Image classification data set "data" (akshaybhatia10/Cardiac-Arrhythmia-ML on GitHub). Class labels (2): abnormal, normal.

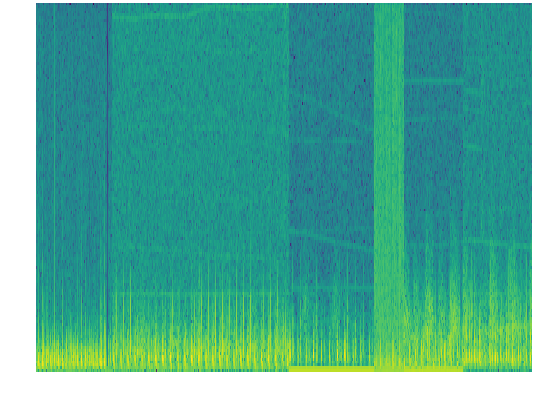
Label: abnormal

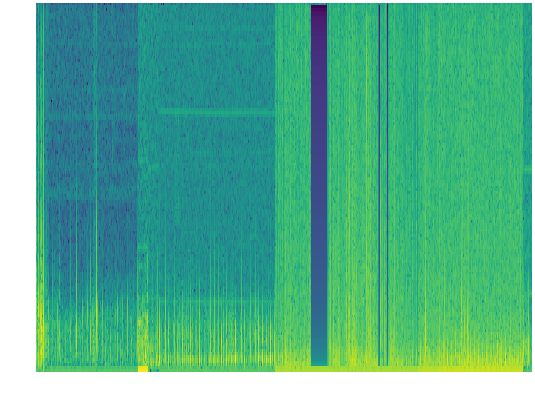
Label: normal

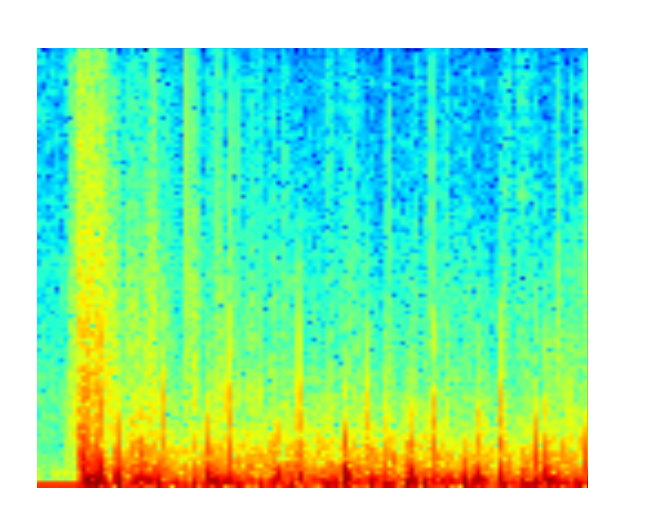
Label: normal

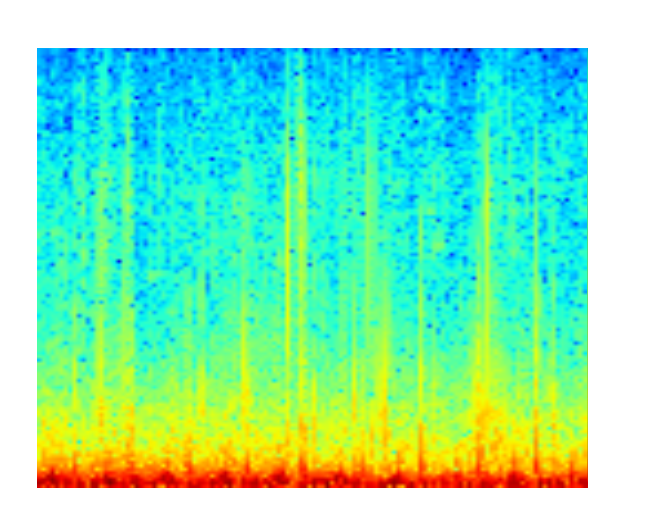
Label: normal

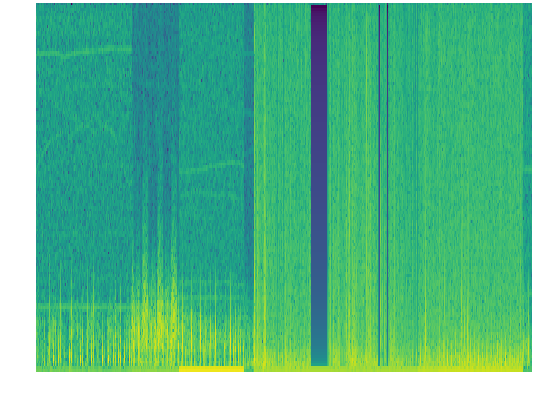
Label: normal

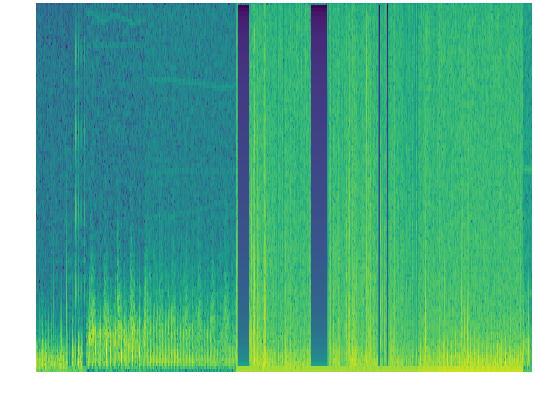
Label: abnormal
